Dataset: catsanddogs (GitHub, ml-ams-osram/ml-datasets). Classes: cat, dog.

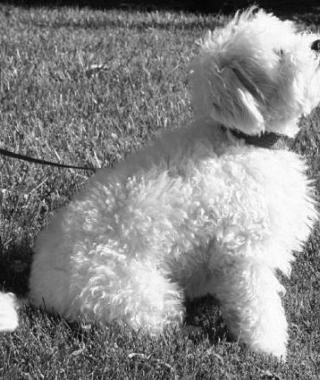
Label: dog

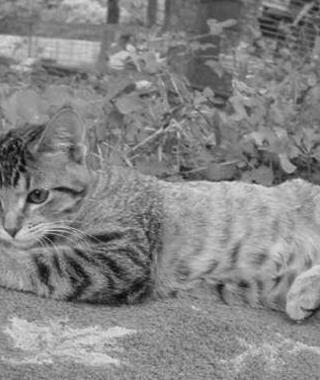
Label: cat

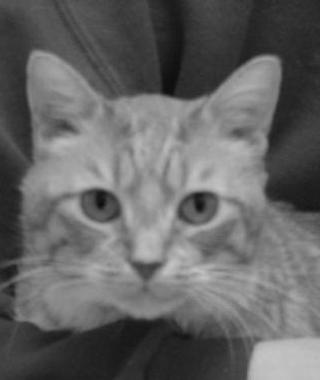
Label: cat

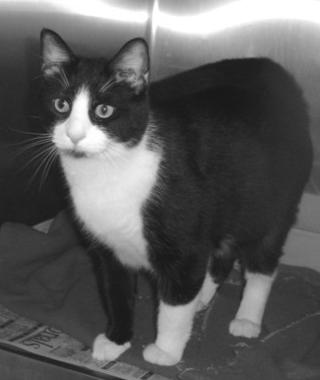
Label: cat

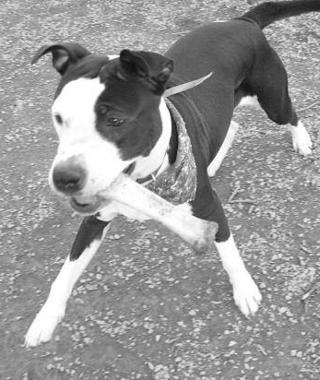
Label: dog

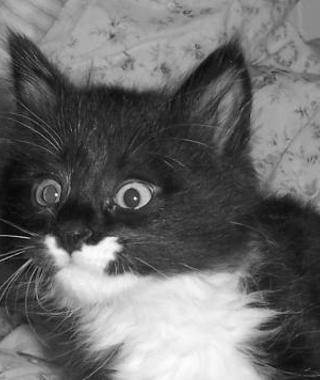
Label: cat
